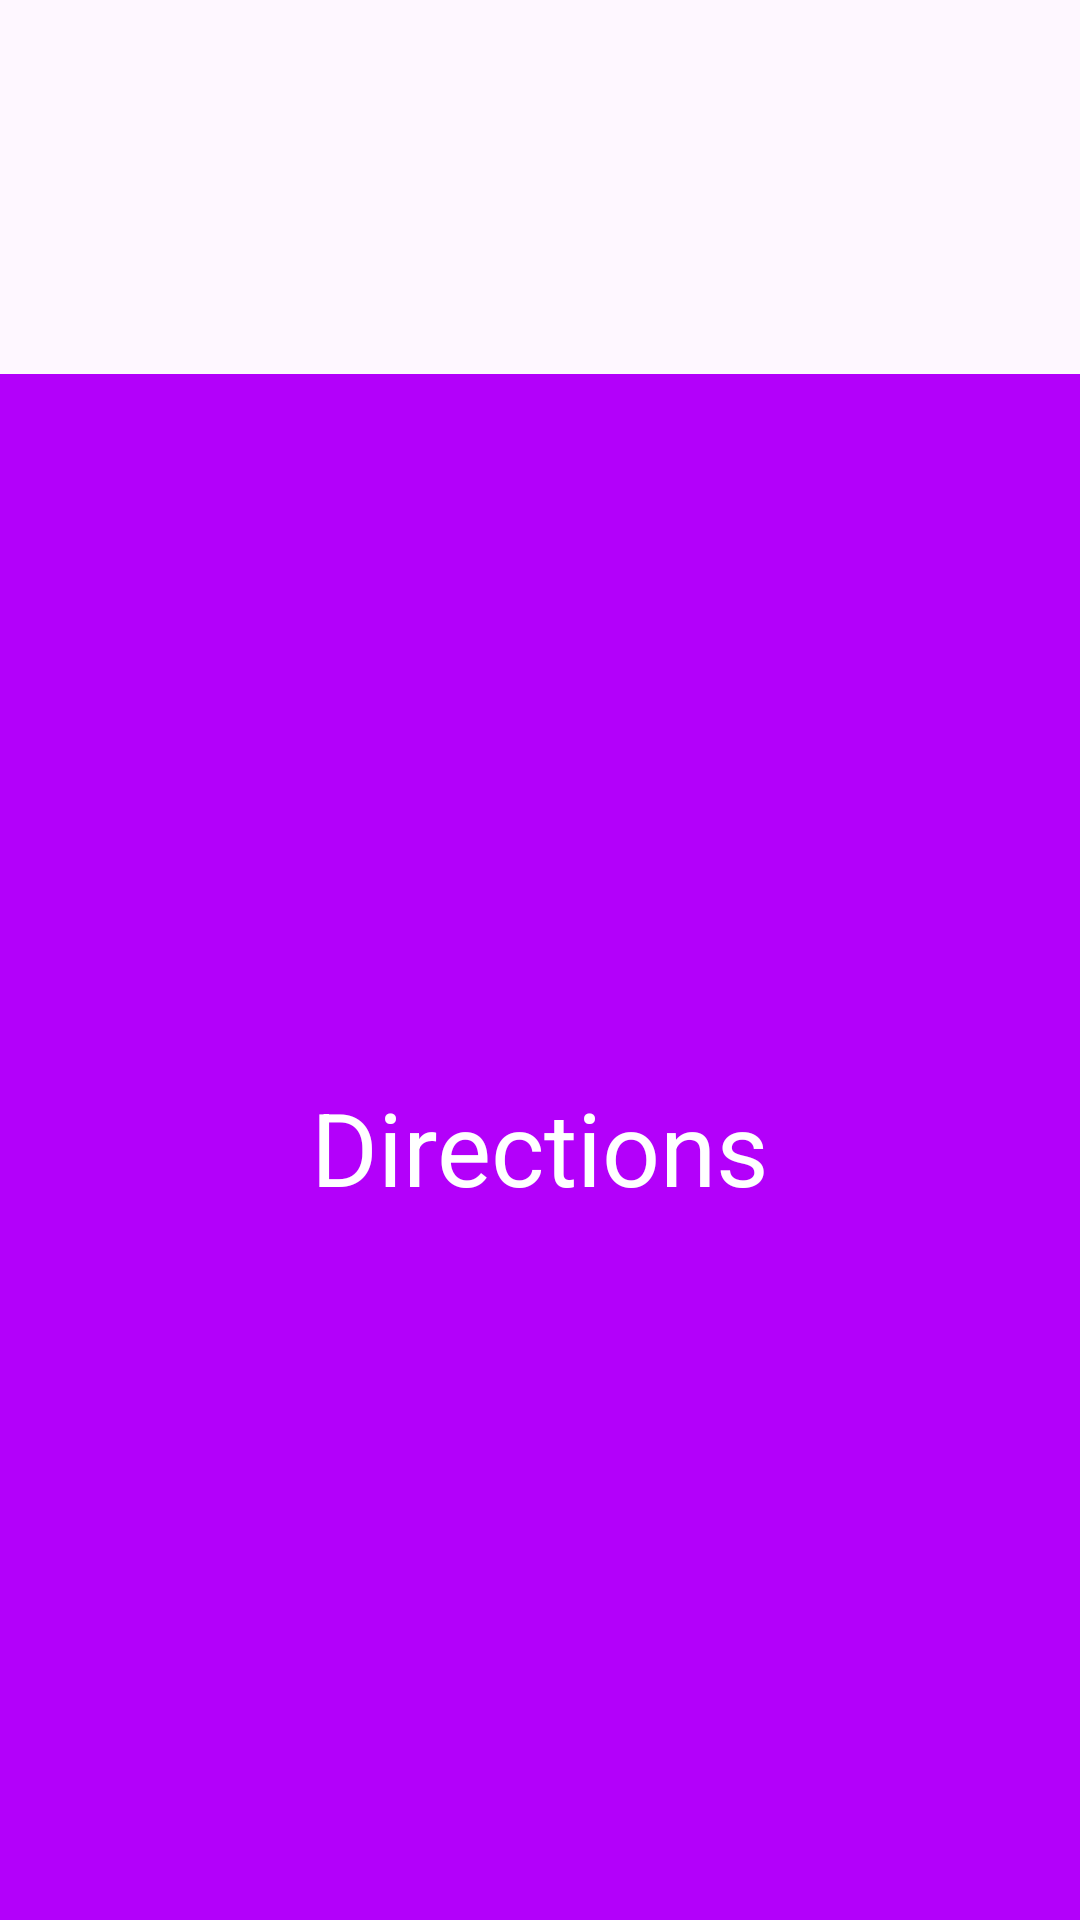

This screen was rendered from an Android layout file. Write that file and the resources it references.
<!-- AndroidManifest.xml: application theme Theme.SportsFinder -->
<!-- res/layout/activity_finderactivity.xml -->
<?xml version="1.0" encoding="utf-8"?>
<RelativeLayout xmlns:android="http://schemas.android.com/apk/res/android"
    xmlns:app="http://schemas.android.com/apk/res-auto"
    xmlns:tools="http://schemas.android.com/tools"
    android:layout_width="match_parent"
    android:layout_height="match_parent"
    tools:context=".FinderActivity">

    <TextView
        android:id="@+id/textTeam"
        android:layout_width="wrap_content"
        android:layout_height="wrap_content"
        android:layout_centerHorizontal="true"
        android:textSize="24sp" />

    <TextView
        android:id="@+id/textVenue"
        android:layout_width="wrap_content"
        android:layout_height="wrap_content"
        android:layout_below="@id/textTeam"
        android:layout_centerHorizontal="true"
        android:textSize="20sp" />

    <TextView
        android:id="@+id/textDistance"
        android:layout_width="wrap_content"
        android:layout_height="wrap_content"
        android:layout_below="@id/textVenue"
        android:layout_centerHorizontal="true"
        android:layout_marginTop="20dp"
        android:textSize="34sp" />

    <TextView
        android:id="@+id/textDirections"
        android:layout_width="match_parent"
        android:layout_height="match_parent"
        android:layout_below="@id/textDistance"
        android:background="@color/purple"
        android:gravity="center"
        android:onClick="onDirections"
        android:text="@string/button_txt"
        android:textColor="@color/white"
        android:textSize="34sp" />

</RelativeLayout>
<!-- resources referenced by this layout -->
<resources>
  <color name="purple">#FFB300FA</color>
  <color name="white">#FFFFFFFF</color>
  <string name="button_txt">Directions</string>
  <style name="Theme.SportsFinder" parent="Base.Theme.SportsFinder" />
  <style name="Base.Theme.SportsFinder" parent="Theme.Material3.DayNight.NoActionBar">
          
          
      </style>
</resources>
